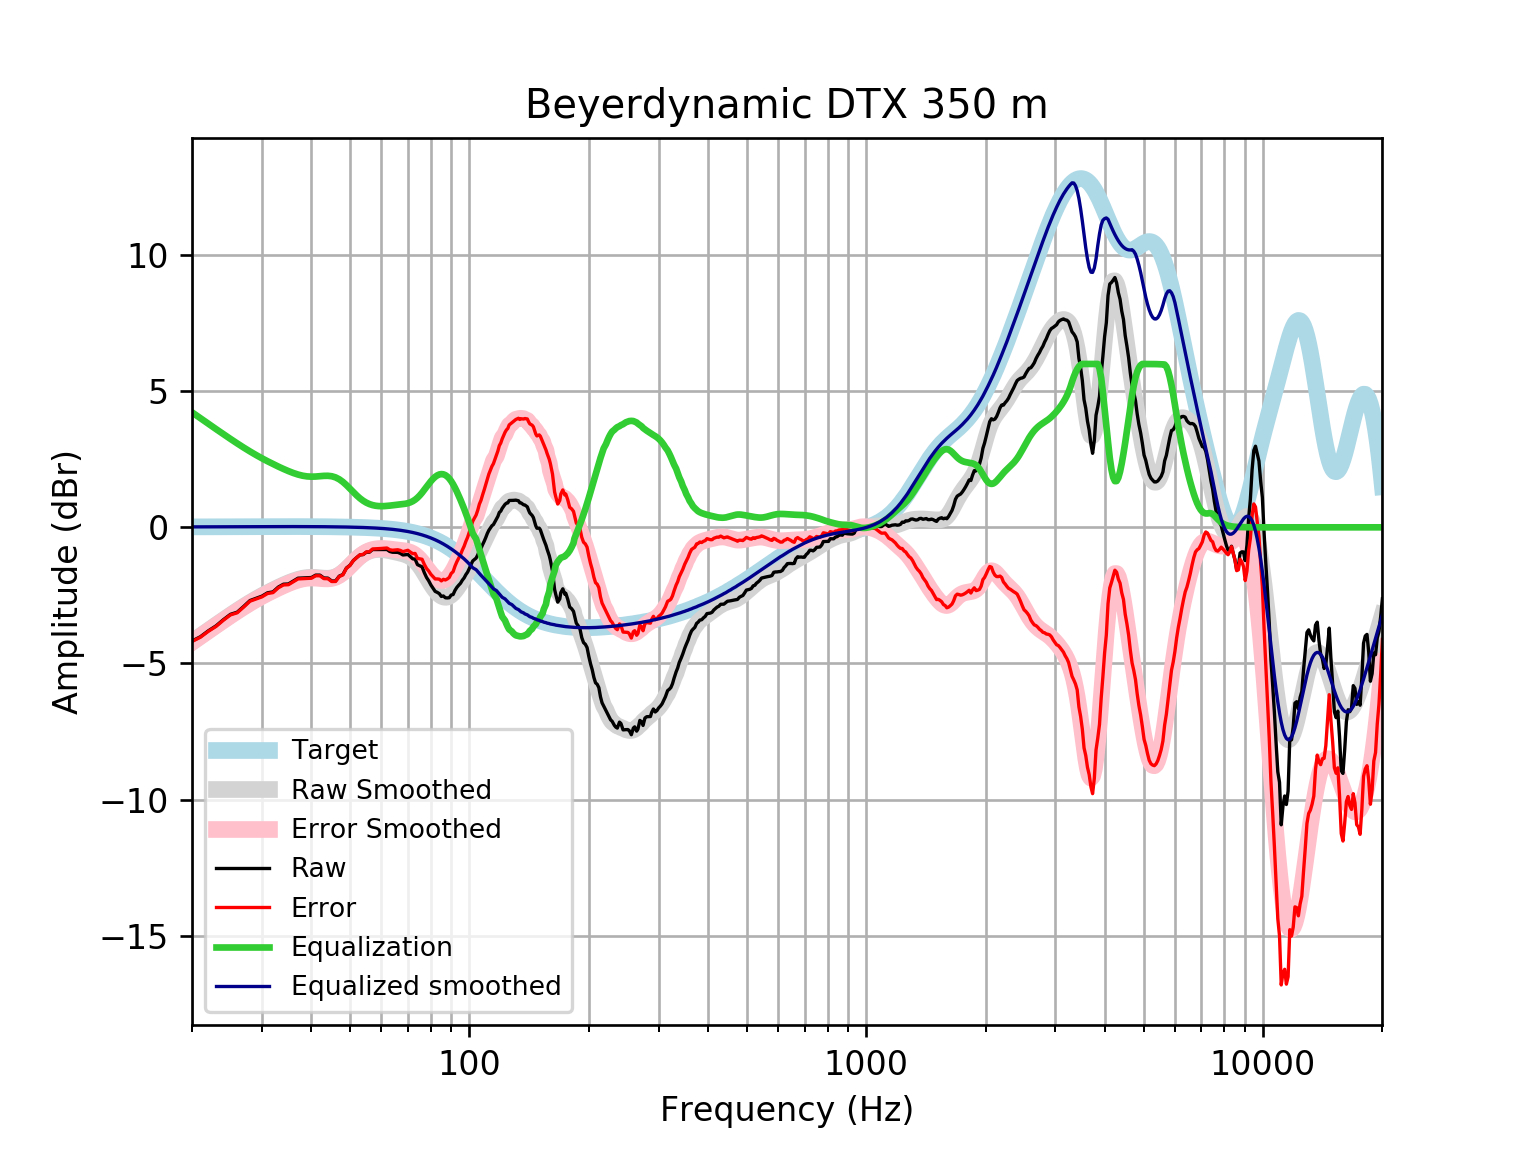

The file beside this chart, header and first rows:
frequency, raw, error, smoothed, error_smoothed, equalization, equalized_raw, equalized_smoothed, target
20, -4.176, -4.193, -4.208, -4.224, 4.224, 0.0479, 0.01646, 0.01648
21, -4.018, -4.036, -3.99, -4.008, 4.008, -0.009862, 0.01765, 0.01765
22, -3.798, -3.817, -3.784, -3.802, 3.802, 0.004378, 0.01877, 0.01876
23, -3.618, -3.638, -3.587, -3.607, 3.607, -0.01091, 0.01984, 0.01983
24, -3.391, -3.411, -3.401, -3.422, 3.422, 0.03162, 0.02085, 0.02084
25, -3.195, -3.217, -3.225, -3.247, 3.247, 0.05202, 0.02181, 0.02179
26, -3.116, -3.139, -3.06, -3.082, 3.082, -0.03343, 0.02271, 0.02269
27, -2.904, -2.928, -2.905, -2.929, 2.929, 0.02475, 0.02355, 0.02353
28, -2.689, -2.713, -2.763, -2.787, 2.787, 0.09842, 0.02433, 0.02431
29, -2.609, -2.634, -2.632, -2.657, 2.657, 0.048, 0.02504, 0.02502
30, -2.529, -2.554, -2.512, -2.537, 2.537, 0.008468, 0.02567, 0.02566
31, -2.404, -2.431, -2.401, -2.427, 2.427, 0.02297, 0.02623, 0.02622
32, -2.37, -2.397, -2.299, -2.326, 2.326, -0.04442, 0.02668, 0.02668
33, -2.194, -2.221, -2.205, -2.232, 2.232, 0.03736, 0.02704, 0.02704
34, -2.089, -2.116, -2.117, -2.145, 2.145, 0.05596, 0.02728, 0.02728
35, -2.079, -2.107, -2.038, -2.065, 2.065, -0.01386, 0.0274, 0.0274
36, -1.973, -2.001, -1.968, -1.996, 1.996, 0.02246, 0.02739, 0.02739
37, -1.868, -1.895, -1.911, -1.939, 1.939, 0.07067, 0.02723, 0.02723
38, -1.86, -1.887, -1.869, -1.896, 1.896, 0.03612, 0.02691, 0.02692
39, -1.854, -1.881, -1.844, -1.87, 1.87, 0.0159, 0.02643, 0.02644
40, -1.843, -1.869, -1.835, -1.861, 1.861, 0.01791, 0.02578, 0.02579
41, -1.755, -1.78, -1.841, -1.865, 1.865, 0.1108, 0.02495, 0.02496
42, -1.755, -1.779, -1.854, -1.878, 1.878, 0.123, 0.02393, 0.02393
43, -1.861, -1.884, -1.868, -1.89, 1.89, 0.02946, 0.02272, 0.02272
44, -1.866, -1.887, -1.871, -1.893, 1.893, 0.02702, 0.0213, 0.0213
45, -1.971, -1.99, -1.857, -1.876, 1.876, -0.09419, 0.01968, 0.01967
46, -1.971, -1.989, -1.817, -1.835, 1.835, -0.1363, 0.01785, 0.01783
47, -1.792, -1.807, -1.749, -1.765, 1.765, -0.02706, 0.01579, 0.01577
48, -1.734, -1.747, -1.655, -1.668, 1.668, -0.06548, 0.0135, 0.01347
49, -1.494, -1.505, -1.541, -1.552, 1.552, 0.05708, 0.01097, 0.01094
50, -1.395, -1.403, -1.415, -1.424, 1.424, 0.02895, 0.008186, 0.008144
51, -1.22, -1.225, -1.289, -1.294, 1.294, 0.07426, 0.005126, 0.00508
52, -1.11, -1.112, -1.171, -1.173, 1.173, 0.0627, 0.001774, 0.001724
53, -1.012, -1.01, -1.067, -1.066, 1.066, 0.05315, -0.001894, -0.001946
54, -1.001, -0.9949, -0.9823, -0.9764, 0.9764, -0.02446, -0.005905, -0.005958
55, -0.9132, -0.9029, -0.9165, -0.9062, 0.9062, -0.006993, -0.01029, -0.01034
56, -0.9125, -0.8974, -0.869, -0.8539, 0.8539, -0.05862, -0.01508, -0.01514
57, -0.8159, -0.7956, -0.8376, -0.8173, 0.8173, 0.001326, -0.02033, -0.02038
58, -0.8159, -0.7897, -0.8198, -0.7937, 0.7937, -0.02216, -0.02607, -0.02611
59, -0.8155, -0.7832, -0.8132, -0.7809, 0.7809, -0.03466, -0.03234, -0.03238
60, -0.8149, -0.7757, -0.8159, -0.7767, 0.7767, -0.03822, -0.03921, -0.03925
61, -0.8144, -0.7676, -0.826, -0.7793, 0.7793, -0.03512, -0.04672, -0.04675
62, -0.8145, -0.7595, -0.8416, -0.7866, 0.7866, -0.02785, -0.05494, -0.05496
63, -0.8867, -0.8228, -0.8609, -0.797, 0.797, -0.08977, -0.06392, -0.06393
64, -0.9146, -0.8408, -0.8822, -0.8085, 0.8085, -0.1061, -0.07372, -0.07373
65, -0.9174, -0.833, -0.9042, -0.8198, 0.8198, -0.09762, -0.0844, -0.08441
66, -0.9196, -0.8236, -0.9264, -0.8304, 0.8304, -0.08925, -0.09604, -0.09603
67, -0.9564, -0.8478, -0.9492, -0.8405, 0.8405, -0.1159, -0.1087, -0.1087
68, -1.016, -0.8935, -0.9741, -0.8517, 0.8517, -0.1642, -0.1224, -0.1224
69, -1.007, -0.8695, -1.003, -0.8661, 0.8661, -0.1406, -0.1372, -0.1372
70, -0.9963, -0.843, -1.04, -0.8867, 0.8867, -0.1096, -0.1533, -0.1533
71, -1.079, -0.9087, -1.087, -0.9166, 0.9166, -0.1627, -0.1706, -0.1706
72, -1.156, -0.9669, -1.148, -0.9586, 0.9586, -0.1975, -0.1892, -0.1892
73, -1.168, -0.9592, -1.224, -1.015, 1.015, -0.1535, -0.2092, -0.2092
74, -1.37, -1.14, -1.317, -1.086, 1.086, -0.284, -0.2306, -0.2305
75, -1.41, -1.156, -1.426, -1.172, 1.172, -0.2376, -0.2535, -0.2534
76, -1.451, -1.173, -1.548, -1.27, 1.27, -0.1805, -0.2778, -0.2778
77, -1.665, -1.361, -1.68, -1.377, 1.377, -0.2882, -0.3037, -0.3037
78, -1.842, -1.51, -1.818, -1.486, 1.486, -0.3551, -0.3312, -0.3312
79, -1.966, -1.605, -1.954, -1.594, 1.594, -0.3717, -0.3604, -0.3603
... 553 more rows
